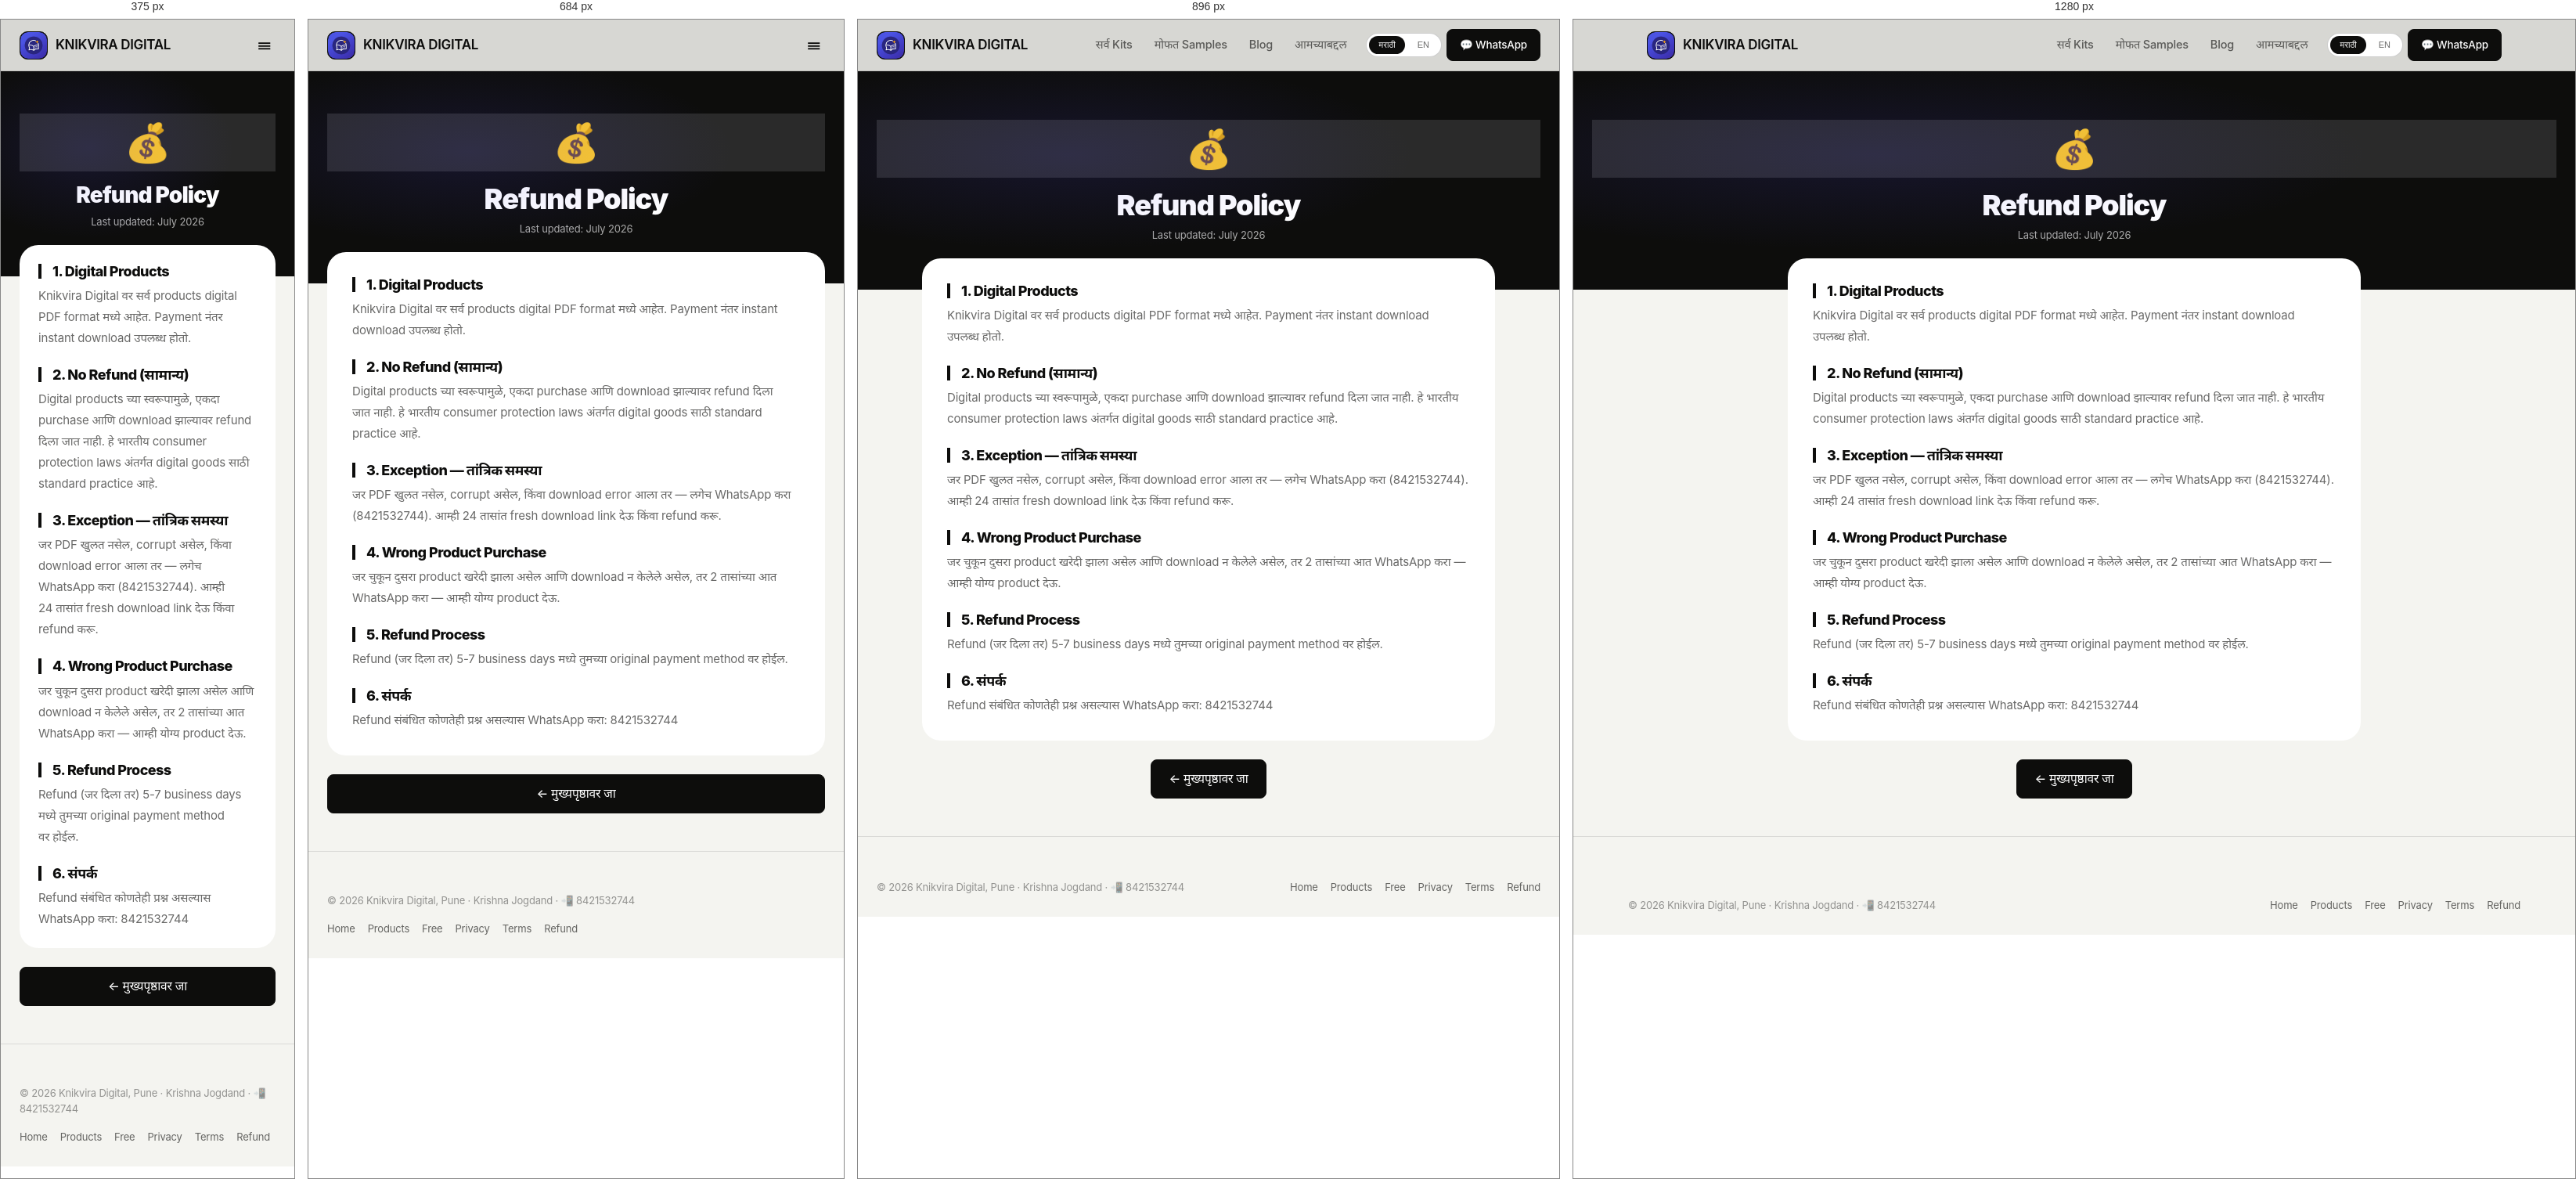
Rendered at 375 px, 684 px, 896 px and 1280 px, left to right.

<!-- file: refund-policy.html -->
<!DOCTYPE html>
<html lang="mr">
<head>
  <meta charset="UTF-8" />
  <meta name="viewport" content="width=device-width, initial-scale=1.0" />
  <title>Refund Policy | Knikvira Digital</title>
  <meta name="description" content="Refund Policy — Knikvira Digital. MPSC UPSC Police Bharti Talathi study materials." />
  <link rel="canonical" href="https://www.knikviradigital.in/refund-policy.html" />
  <link rel="preconnect" href="https://fonts.googleapis.com" />
  <link rel="preconnect" href="https://fonts.gstatic.com" crossorigin />
  <link href="https://fonts.googleapis.com/css2?family=Inter:wght@400;500;600;700;800;900&family=Noto+Sans+Devanagari:wght@400;500;600;700;800&display=swap" rel="stylesheet" />
  <link rel="stylesheet" href="/css/main.css?v=21" />
  <link rel="icon" type="image/png" sizes="32x32" href="/favicon-32x32.png" />
  <style>
    .kd-legal-hero {
      background: var(--gradient-hero);
      padding: calc(var(--nav-height) + 60px) var(--spacing-lg) 60px;
      text-align: center;
      position: relative;
      overflow: hidden;
    }
    .kd-legal-hero::before {
      content: '';
      position: absolute; inset: 0;
      background: radial-gradient(ellipse at 30% 50%, rgba(79,70,229,0.15) 0%, transparent 50%);
      pointer-events: none;
    }
    .kd-legal-hero-emoji {
      font-size: 48px;
      margin-bottom: var(--spacing-md);
    }
    .kd-legal-hero-title {
      font-size: var(--font-size-3xl);
      font-weight: 900;
      color: white;
      margin-bottom: var(--spacing-sm);
    }
    .kd-legal-hero-date {
      font-size: var(--font-size-sm);
      color: var(--text-inverse-muted);
    }
    .kd-legal-body {
      max-width: 780px;
      margin: -40px auto 0;
      padding: 0 var(--spacing-lg) var(--spacing-2xl);
      position: relative;
      z-index: 2;
    }
    .kd-legal-card {
      background: var(--surface);
      border-radius: var(--radius-xl);
      box-shadow: var(--shadow-xl);
      padding: var(--spacing-xl);
    }
    .kd-legal-section {
      margin-bottom: var(--spacing-lg);
    }
    .kd-legal-section:last-child {
      margin-bottom: 0;
    }
    .kd-legal-section h2 {
      font-size: var(--font-size-lg);
      font-weight: 800;
      color: var(--text);
      margin-bottom: var(--spacing-sm);
      padding-left: 14px;
      border-left: 4px solid var(--primary);
    }
    .kd-legal-section p {
      font-size: var(--font-size-base);
      color: var(--text-secondary);
      line-height: 1.8;
    }
    @media (max-width: 600px) {
      .kd-legal-hero-title { font-size: var(--font-size-2xl); }
      .kd-legal-card { padding: var(--spacing-lg); }
    }
  </style>
  <link rel="icon" type="image/x-icon" href="/favicon.ico" />
  <link rel="icon" type="image/png" sizes="32x32" href="/favicon-32x32.png" />
  <link rel="icon" type="image/png" sizes="16x16" href="/favicon-16x16.png" />
  <link rel="apple-touch-icon" href="/apple-touch-icon.png" />
  <meta property="og:type" content="website" />
  <meta property="og:site_name" content="Knikvira Digital" />
  <meta property="og:title" content="Refund Policy | Knikvira Digital" />
  <meta property="og:description" content="Knikvira Digital ची Refund Policy — Digital Products साठी refund नियम." />
  <meta property="og:url" content="https://www.knikviradigital.in/refund-policy.html" />
  <meta property="og:image" content="https://www.knikviradigital.in/og-image.jpg" />
  <meta property="og:image:width" content="1200" />
  <meta property="og:image:height" content="630" />
  <meta property="og:locale" content="mr_IN" />
  <meta property="og:locale:alternate" content="en_IN" />
  <meta name="twitter:card" content="summary_large_image" />
  <meta name="twitter:title" content="Refund Policy | Knikvira Digital" />
  <meta name="twitter:description" content="Knikvira Digital Refund Policy — refund rules for digital products." />
  <meta name="twitter:image" content="https://www.knikviradigital.in/og-image.jpg" />
</head>
<body>

  <nav class="kd-nav" id="kdNav">
    <div class="kd-nav-inner">
      <a href="https://www.knikviradigital.in/" class="kd-nav-brand">
        <div class="kd-nav-brand-icon"><img src="/img/bot-avatar.png" alt="Knikvira Digital" decoding="async" width="256" height="256"></div>
        <div class="kd-nav-brand-text"><span>KNIKVIRA</span> DIGITAL</div>
      </a>
      <div class="kd-nav-links">
        <a href="https://www.knikviradigital.in/products.html" class="kd-nav-link" data-en="All Kits" data-mr="सर्व Kits">सर्व Kits</a>
        <a href="https://www.knikviradigital.in/free-pyq.html" class="kd-nav-link" data-en="Free Samples" data-mr="मोफत Samples">मोफत Samples</a>
        <a href="https://www.knikviradigital.in/blog.html" class="kd-nav-link" data-en="Blog" data-mr="Blog">Blog</a>
        <a href="https://www.knikviradigital.in/about.html" class="kd-nav-link" data-en="About Us" data-mr="आमच्याबद्दल">आमच्याबद्दल</a>
        <div class="kd-lang-switcher">
          <button class="kd-lang-btn active" data-lang="mr">मराठी</button>
          <button class="kd-lang-btn" data-lang="en">EN</button>
        </div>
        <a href="https://wa.me/918421532744" class="kd-nav-cta" data-en="💬 WhatsApp" data-mr="💬 WhatsApp">💬 WhatsApp</a>
      </div>
      <button class="kd-nav-mobile-btn" id="kdMobileBtn">☰</button>
    </div>
    <div class="kd-nav-mobile-menu" id="kdMobileMenu">
      <a href="https://www.knikviradigital.in/" data-en="🏠 Home" data-mr="🏠 मुख्यपृष्ठ">🏠 मुख्यपृष्ठ</a>
      <a href="https://www.knikviradigital.in/products.html" data-en="📚 All Kits" data-mr="📚 सर्व Kits">📚 सर्व Kits</a>
      <a href="https://www.knikviradigital.in/free-pyq.html" data-en="🎁 Free Samples" data-mr="🎁 मोफत Samples">🎁 मोफत Samples</a>
      <a href="https://www.knikviradigital.in/about.html" data-en="👨‍💻 About" data-mr="👨‍💻 आमच्याबद्दल">👨‍💻 आमच्याबद्दल</a>
      <a href="https://wa.me/918421532744" style="color:var(--accent-light)">💬 WhatsApp</a>
      <div class="kd-lang-switcher-mobile">
        <div class="kd-lang-switcher" style="margin:0">
          <button class="kd-lang-btn-mobile active" data-lang="mr">मराठी</button>
          <button class="kd-lang-btn-mobile" data-lang="en">English</button>
        </div>
      </div>
    </div>
  </nav>

  <section class="kd-legal-hero">
    <div class="kd-legal-hero-emoji">💰</div>
    <h1 class="kd-legal-hero-title">Refund Policy</h1>
    <div class="kd-legal-hero-date">Last updated: July 2026</div>
  </section>

  <div class="kd-legal-body">
    <div class="kd-legal-card">
      
      <div class="kd-legal-section">
        <h2>1. Digital Products</h2>
        <p>Knikvira Digital वर सर्व products digital PDF format मध्ये आहेत. Payment नंतर instant download उपलब्ध होतो.</p>
      </div>
      <div class="kd-legal-section">
        <h2>2. No Refund (सामान्य)</h2>
        <p>Digital products च्या स्वरूपामुळे, एकदा purchase आणि download झाल्यावर refund दिला जात नाही. हे भारतीय consumer protection laws अंतर्गत digital goods साठी standard practice आहे.</p>
      </div>
      <div class="kd-legal-section">
        <h2>3. Exception — तांत्रिक समस्या</h2>
        <p>जर PDF खुलत नसेल, corrupt असेल, किंवा download error आला तर — लगेच WhatsApp करा (8421532744). आम्ही 24 तासांत fresh download link देऊ किंवा refund करू.</p>
      </div>
      <div class="kd-legal-section">
        <h2>4. Wrong Product Purchase</h2>
        <p>जर चुकून दुसरा product खरेदी झाला असेल आणि download न केलेले असेल, तर 2 तासांच्या आत WhatsApp करा — आम्ही योग्य product देऊ.</p>
      </div>
      <div class="kd-legal-section">
        <h2>5. Refund Process</h2>
        <p>Refund (जर दिला तर) 5-7 business days मध्ये तुमच्या original payment method वर होईल.</p>
      </div>
      <div class="kd-legal-section">
        <h2>6. संपर्क</h2>
        <p>Refund संबंधित कोणतेही प्रश्न असल्यास WhatsApp करा: 8421532744</p>
      </div>
    </div>
    <div style="text-align:center;margin-top:var(--spacing-lg)">
      <a href="https://www.knikviradigital.in/" class="kd-btn-primary" style="display:inline-flex" data-en="← Back to Home" data-mr="← मुख्यपृष्ठावर जा">← मुख्यपृष्ठावर जा</a>
    </div>
  </div>


  <footer class="kd-footer">
    <div class="kd-footer-inner">
      <div class="kd-footer-bottom" style="border:none;padding-top:0">
        <div data-en="© 2026 Knikvira Digital, Pune · Krishna Jogdand · 📲 8421532744" data-mr="© 2026 Knikvira Digital, Pune · Krishna Jogdand · 📲 8421532744">© 2026 Knikvira Digital, Pune · Krishna Jogdand · 📲 8421532744</div>
        <div class="kd-footer-bottom-links">
          <a href="https://www.knikviradigital.in/">Home</a>
          <a href="https://www.knikviradigital.in/products.html">Products</a>
          <a href="https://www.knikviradigital.in/free-pyq.html">Free</a>
          <a href="https://www.knikviradigital.in/privacy-policy.html">Privacy</a>
          <a href="https://www.knikviradigital.in/terms.html">Terms</a>
          <a href="https://www.knikviradigital.in/refund-policy.html">Refund</a>
        </div>
      </div>
    </div>
  </footer>
  <script src="/js/lang.js?v=2"></script>
  <script src="/js/page.js?v=2"></script>
</body>
</html>

/* @media block from main.css */
@media (max-width: 1024px) {
  .kd-footer-grid { grid-template-columns: 1fr 1fr; }
  .kd-blog-layout { grid-template-columns: 1fr; }
}

/* @media block from main.css */
@media (max-width: 768px) {
  :root {
    --nav-height: 60px;
  }
  .kd-hero-title { letter-spacing: -1px; }
  .kd-section-title { font-size: var(--font-size-2xl); }
  .kd-products-grid { grid-template-columns: 1fr; }
  .kd-exam-grid { grid-template-columns: repeat(auto-fit, minmax(140px, 1fr)); }
  .kd-footer-grid { grid-template-columns: 1fr; }
  .kd-nav-links { display: none; }
  .kd-nav-mobile-btn { display: block; }
  .kd-trust-inner { gap: 20px; }
  .kd-hero-stats { gap: 18px; }
  .kd-stats-grid { grid-template-columns: repeat(2, 1fr); }
  .kd-blog-grid { grid-template-columns: 1fr; }
  .kd-sample-grid { grid-template-columns: 1fr; }
}

/* @media block from main.css */
@media (max-width: 1024px) {
  .kd-footer-grid { grid-template-columns: 1fr 1fr; }
  .kd-blog-layout { grid-template-columns: 1fr; }
}

/* @media block from main.css */
@media (max-width: 768px) {
  :root {
    --nav-height: 60px;
  }
  .kd-hero-title { letter-spacing: -1px; }
  .kd-section-title { font-size: var(--font-size-2xl); }
  .kd-products-grid { grid-template-columns: 1fr; }
  .kd-exam-grid { grid-template-columns: repeat(auto-fit, minmax(140px, 1fr)); }
  .kd-footer-grid { grid-template-columns: 1fr; }
  .kd-nav-links { display: none; }
  .kd-nav-mobile-btn { display: block; }
  .kd-trust-inner { gap: 20px; }
  .kd-hero-stats { gap: 18px; }
  .kd-stats-grid { grid-template-columns: repeat(2, 1fr); }
  .kd-blog-grid { grid-template-columns: 1fr; }
  .kd-sample-grid { grid-template-columns: 1fr; }
  .kd-page-hero-stats { gap: 20px; }
  .kd-page-hero-title { font-size: var(--font-size-2xl); }
}

/* @media block from main.css */
@media (max-width: 768px) {
  .kd-hero, .kd-page-hero { padding: calc(60px + 34px) 18px 40px; }
  h1 { font-size: clamp(33px, 9.4vw, 42px); }
  .kd-hero-title { letter-spacing: -.028em; }
  .kd-section { padding: 52px 18px; }
  .kd-products-grid { grid-template-columns: 1fr; }
  .kd-hero-stat, .kd-page-hero-stat { padding: 6px 14px; }
  .kd-btn-primary, .kd-btn-secondary, .kd-btn-buy, .kd-btn-sample { width: 100%; justify-content: center; min-height: 46px; }
}